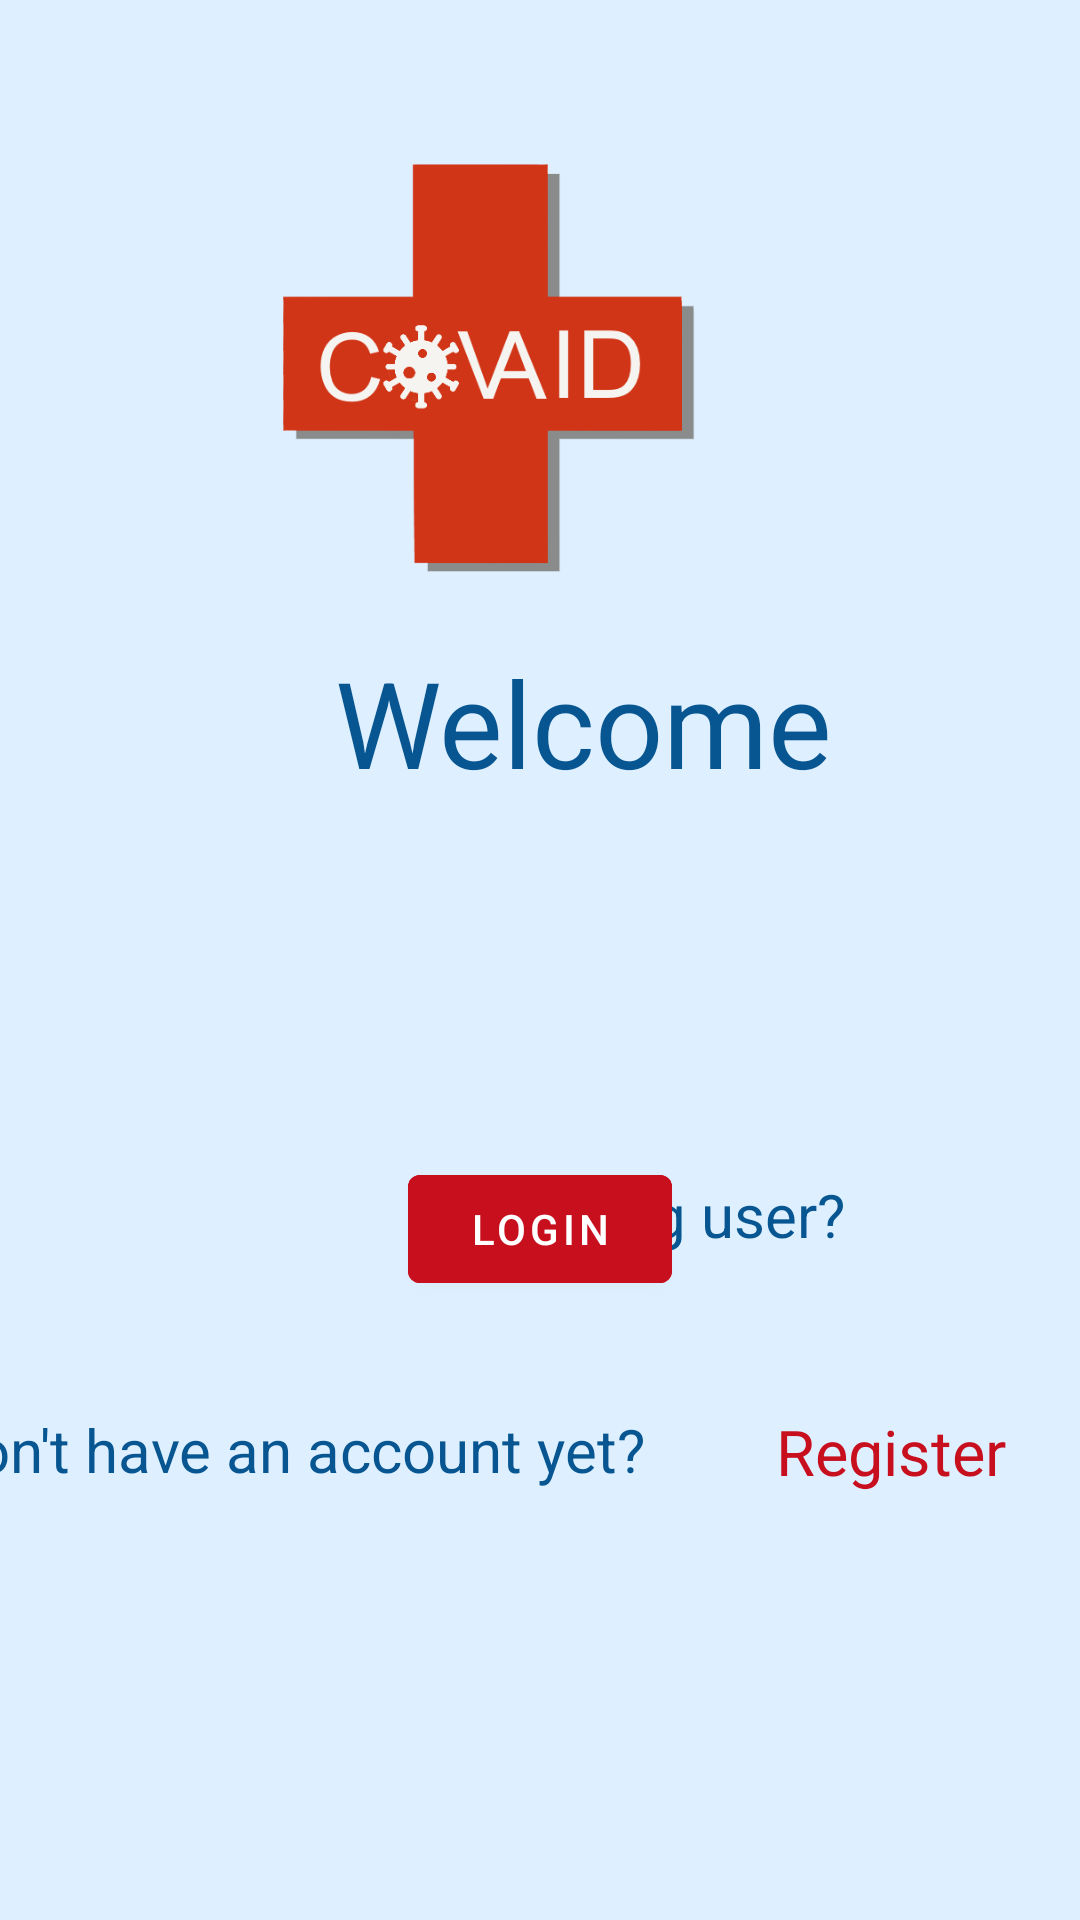

Here is an Android app screen rendered from its layout file. Give the layout XML and the strings, colors and styles it references.
<!-- AndroidManifest.xml: application theme Theme.CovAid -->
<!-- res/layout/activity_start.xml -->
<?xml version="1.0" encoding="utf-8"?>
<androidx.constraintlayout.widget.ConstraintLayout
    xmlns:android="http://schemas.android.com/apk/res/android"
    xmlns:app="http://schemas.android.com/apk/res-auto"
    xmlns:tools="http://schemas.android.com/tools"
    android:layout_width="match_parent"
    android:layout_height="match_parent"
    android:background="#def0ff"
    tools:context=".StartActivity">

    <ImageView
        android:id="@+id/imageView2"
        android:layout_width="155dp"
        android:layout_height="146dp"
        android:layout_marginStart="138dp"
        android:layout_marginTop="50dp"
        android:layout_marginEnd="119dp"
        android:layout_marginBottom="18dp"
        android:scrollbarSize="20dp"
        android:src="@drawable/logo"
        app:layout_constraintBottom_toTopOf="@+id/textView"
        app:layout_constraintEnd_toEndOf="parent"
        app:layout_constraintHorizontal_bias="1.0"
        app:layout_constraintStart_toStartOf="parent"
        app:layout_constraintTop_toTopOf="parent" />

    <TextView
        android:id="@+id/textView"
        android:layout_width="wrap_content"
        android:layout_height="wrap_content"
        android:layout_marginStart="137dp"
        android:layout_marginEnd="108dp"
        android:text="Welcome"
        android:textColor="#085691"
        android:textSize="40sp"
        app:layout_constraintBottom_toTopOf="@+id/textView4"
        app:layout_constraintEnd_toEndOf="parent"
        app:layout_constraintStart_toStartOf="parent"
        app:layout_constraintTop_toBottomOf="@+id/imageView2" />

    <TextView
        android:id="@+id/textView4"
        android:layout_width="68dp"
        android:layout_height="26dp"
        android:layout_marginStart="190dp"
        android:layout_marginTop="38dp"
        android:layout_marginEnd="181dp"
        android:layout_marginBottom="8dp"
        android:text="SignIn"
        android:textColor="#C80F1E"
        android:textSize="20sp"
        android:textStyle="bold"
        app:layout_constraintEnd_toEndOf="parent"
        app:layout_constraintHorizontal_bias="0.0"
        app:layout_constraintStart_toStartOf="parent"
        app:layout_constraintTop_toBottomOf="@+id/textView" />




    <com.google.android.material.button.MaterialButton
        android:id="@+id/login"
        android:layout_width="wrap_content"
        android:layout_height="wrap_content"
        android:layout_centerHorizontal="true"
        android:layout_margin="20dp"
        android:layout_marginStart="177dp"
        android:layout_marginTop="24dp"
        android:layout_marginEnd="303dp"
        android:layout_marginBottom="27dp"
        android:backgroundTint="#C80F1E"
        android:text="Login"
        app:layout_constraintBottom_toTopOf="@+id/textView5"
        app:layout_constraintEnd_toEndOf="parent"
        app:layout_constraintStart_toStartOf="parent"
        app:layout_constraintVertical_bias="0.0" />

    <TextView
        android:id="@+id/textView5"
        android:layout_width="260dp"
        android:layout_height="32dp"
        android:layout_marginLeft="100dp"
        android:layout_marginTop="36dp"
        android:layout_marginEnd="32dp"
        android:paddingLeft="20dp"
        android:text="Don't have an account yet?"
        android:textColor="#085691"
        android:textSize="20sp"
        app:layout_constraintEnd_toStartOf="@+id/register"
        app:layout_constraintStart_toStartOf="parent"
        app:layout_constraintTop_toBottomOf="@+id/login" />

    <TextView
        android:id="@+id/register"
        android:layout_width="wrap_content"
        android:layout_height="wrap_content"
        android:layout_marginStart="8dp"
        android:layout_marginTop="36dp"
        android:layout_marginEnd="66dp"
        android:layout_marginBottom="142dp"
        android:text="Register"
        android:textColor="#C80F1E"
        android:textSize="21dp"
        app:layout_constraintBottom_toBottomOf="parent"
        app:layout_constraintEnd_toEndOf="parent"
        app:layout_constraintStart_toEndOf="@+id/textView5"
        app:layout_constraintTop_toBottomOf="@+id/login"
        app:layout_constraintVertical_bias="1.0"
        tools:ignore="MissingConstraints" />

    <TextView
        android:id="@+id/textView7"
        android:layout_width="169dp"
        android:layout_height="30dp"
        android:layout_marginStart="124dp"
        android:layout_marginTop="60dp"
        android:drawableLeft="@drawable/ic_baseline_person_24"
        android:paddingLeft="10dp"
        android:text="Existing user?"
        android:textColor="#085691"
        android:textSize="20sp"
        app:layout_constraintStart_toStartOf="parent"
        app:layout_constraintTop_toBottomOf="@+id/textView4" />


</androidx.constraintlayout.widget.ConstraintLayout>
<!-- resources referenced by this layout -->
<resources>
  <!-- drawable ic_baseline_person_24 (drawable) -->
  <vector android:height="24dp" android:tint="#085691"
      android:viewportHeight="24" android:viewportWidth="24"
      android:width="24dp" xmlns:android="http://schemas.android.com/apk/res/android">
      <path android:fillColor="@android:color/white" android:pathData="M12,12c2.21,0 4,-1.79 4,-4s-1.79,-4 -4,-4 -4,1.79 -4,4 1.79,4 4,4zM12,14c-2.67,0 -8,1.34 -8,4v2h16v-2c0,-2.66 -5.33,-4 -8,-4z"/>
  </vector>
  <!-- drawable logo: png bitmap (drawable-v24, 18679 bytes) -->
  <style name="Theme.CovAid" parent="Theme.MaterialComponents.DayNight.NoActionBar">
          
          <item name="colorPrimary">@color/purple_500</item>
          <item name="colorPrimaryVariant">@color/purple_700</item>
          <item name="colorOnPrimary">@color/white</item>
          
          <item name="colorSecondary">@color/teal_200</item>
          <item name="colorSecondaryVariant">@color/teal_700</item>
          <item name="colorOnSecondary">@color/black</item>
          
          <item name="android:statusBarColor" tools:targetApi="l">?attr/colorPrimaryVariant</item>
          
      </style>
  <!-- not gathered from this repository: default colours our renderer supplied (Android Studio template values) -->
  <color name="purple_500">#FF6200EE</color>
  <color name="purple_700">#FF3700B3</color>
  <color name="teal_200">#FF03DAC5</color>
  <color name="teal_700">#FF018786</color>
  <color name="black">#FF000000</color>
  <color name="white">#FFFFFFFF</color>
</resources>
